Image classification data set "processed_data" (rjaswal1634/EfficientNetwithSeperableConvolution on GitHub). Class labels (4): cloudy, desert, green area, water.

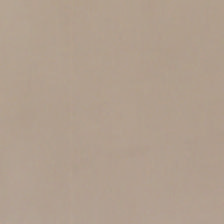
Label: cloudy

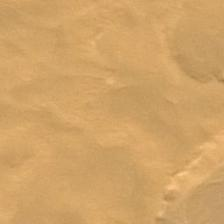
Label: desert

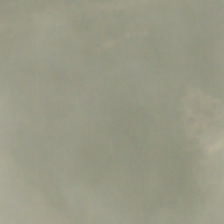
Label: cloudy

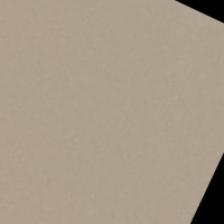
Label: desert

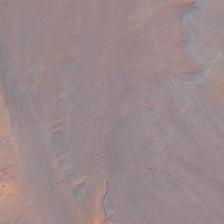
Label: desert

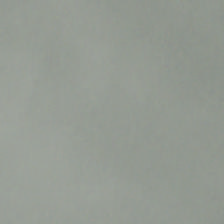
Label: cloudy
